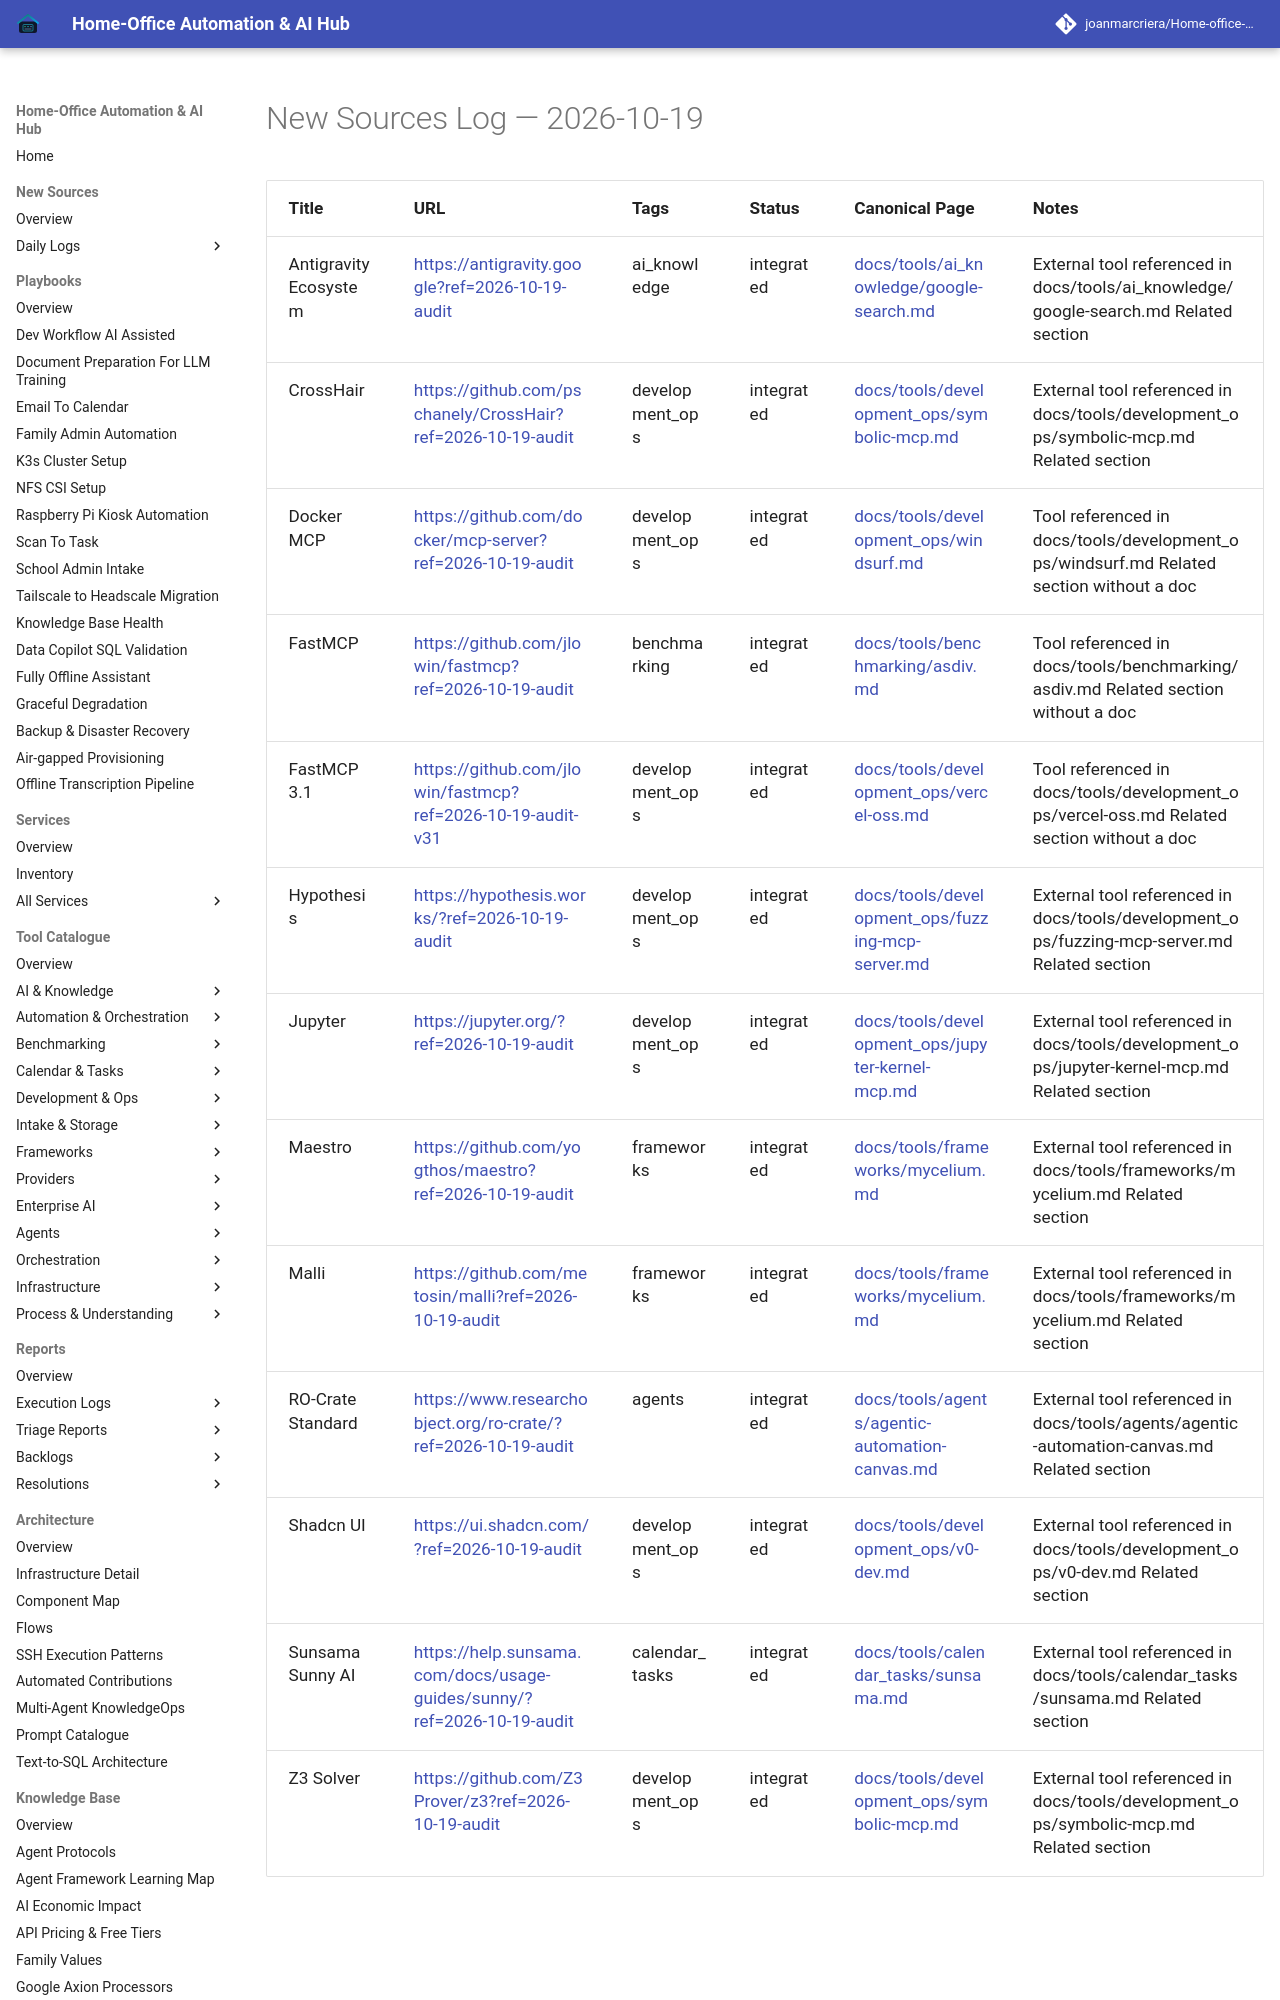

repository: joanmarcriera/Home-office-automations · page: new-sources/2026-10-19/index.html · generator: mkdocs

# New Sources Log — 2026-10-19

| Title | URL | Tags | Status | Canonical Page | Notes |
| :--- | :--- | :--- | :--- | :--- | :--- |
| Antigravity Ecosystem | [https://antigravity.google?ref=2026-10-19-audit](https://antigravity.google?ref=2026-10-19-audit) | ai_knowledge | integrated | [docs/tools/ai_knowledge/google-search.md](../tools/ai_knowledge/google-search.md) | External tool referenced in docs/tools/ai_knowledge/google-search.md Related section |
| CrossHair | [https://github.com/pschanely/CrossHair?ref=2026-10-19-audit](https://github.com/pschanely/CrossHair?ref=2026-10-19-audit) | development_ops | integrated | [docs/tools/development_ops/symbolic-mcp.md](../tools/development_ops/symbolic-mcp.md) | External tool referenced in docs/tools/development_ops/symbolic-mcp.md Related section |
| Docker MCP | [https://github.com/docker/mcp-server?ref=2026-10-19-audit](https://github.com/docker/mcp-server?ref=2026-10-19-audit) | development_ops | integrated | [docs/tools/development_ops/windsurf.md](../tools/development_ops/windsurf.md) | Tool referenced in docs/tools/development_ops/windsurf.md Related section without a doc |
| FastMCP | [https://github.com/jlowin/fastmcp?ref=2026-10-19-audit](https://github.com/jlowin/fastmcp?ref=2026-10-19-audit) | benchmarking | integrated | [docs/tools/benchmarking/asdiv.md](../tools/benchmarking/asdiv.md) | Tool referenced in docs/tools/benchmarking/asdiv.md Related section without a doc |
| FastMCP 3.1 | [https://github.com/jlowin/fastmcp?ref=2026-10-19-audit-v31](https://github.com/jlowin/fastmcp?ref=2026-10-19-audit-v31) | development_ops | integrated | [docs/tools/development_ops/vercel-oss.md](../tools/development_ops/vercel-oss.md) | Tool referenced in docs/tools/development_ops/vercel-oss.md Related section without a doc |
| Hypothesis | [https://hypothesis.works/?ref=2026-10-19-audit](https://hypothesis.works/?ref=2026-10-19-audit) | development_ops | integrated | [docs/tools/development_ops/fuzzing-mcp-server.md](../tools/development_ops/fuzzing-mcp-server.md) | External tool referenced in docs/tools/development_ops/fuzzing-mcp-server.md Related section |
| Jupyter | [https://jupyter.org/?ref=2026-10-19-audit](https://jupyter.org/?ref=2026-10-19-audit) | development_ops | integrated | [docs/tools/development_ops/jupyter-kernel-mcp.md](../tools/development_ops/jupyter-kernel-mcp.md) | External tool referenced in docs/tools/development_ops/jupyter-kernel-mcp.md Related section |
| Maestro | [https://github.com/yogthos/maestro?ref=2026-10-19-audit](https://github.com/yogthos/maestro?ref=2026-10-19-audit
